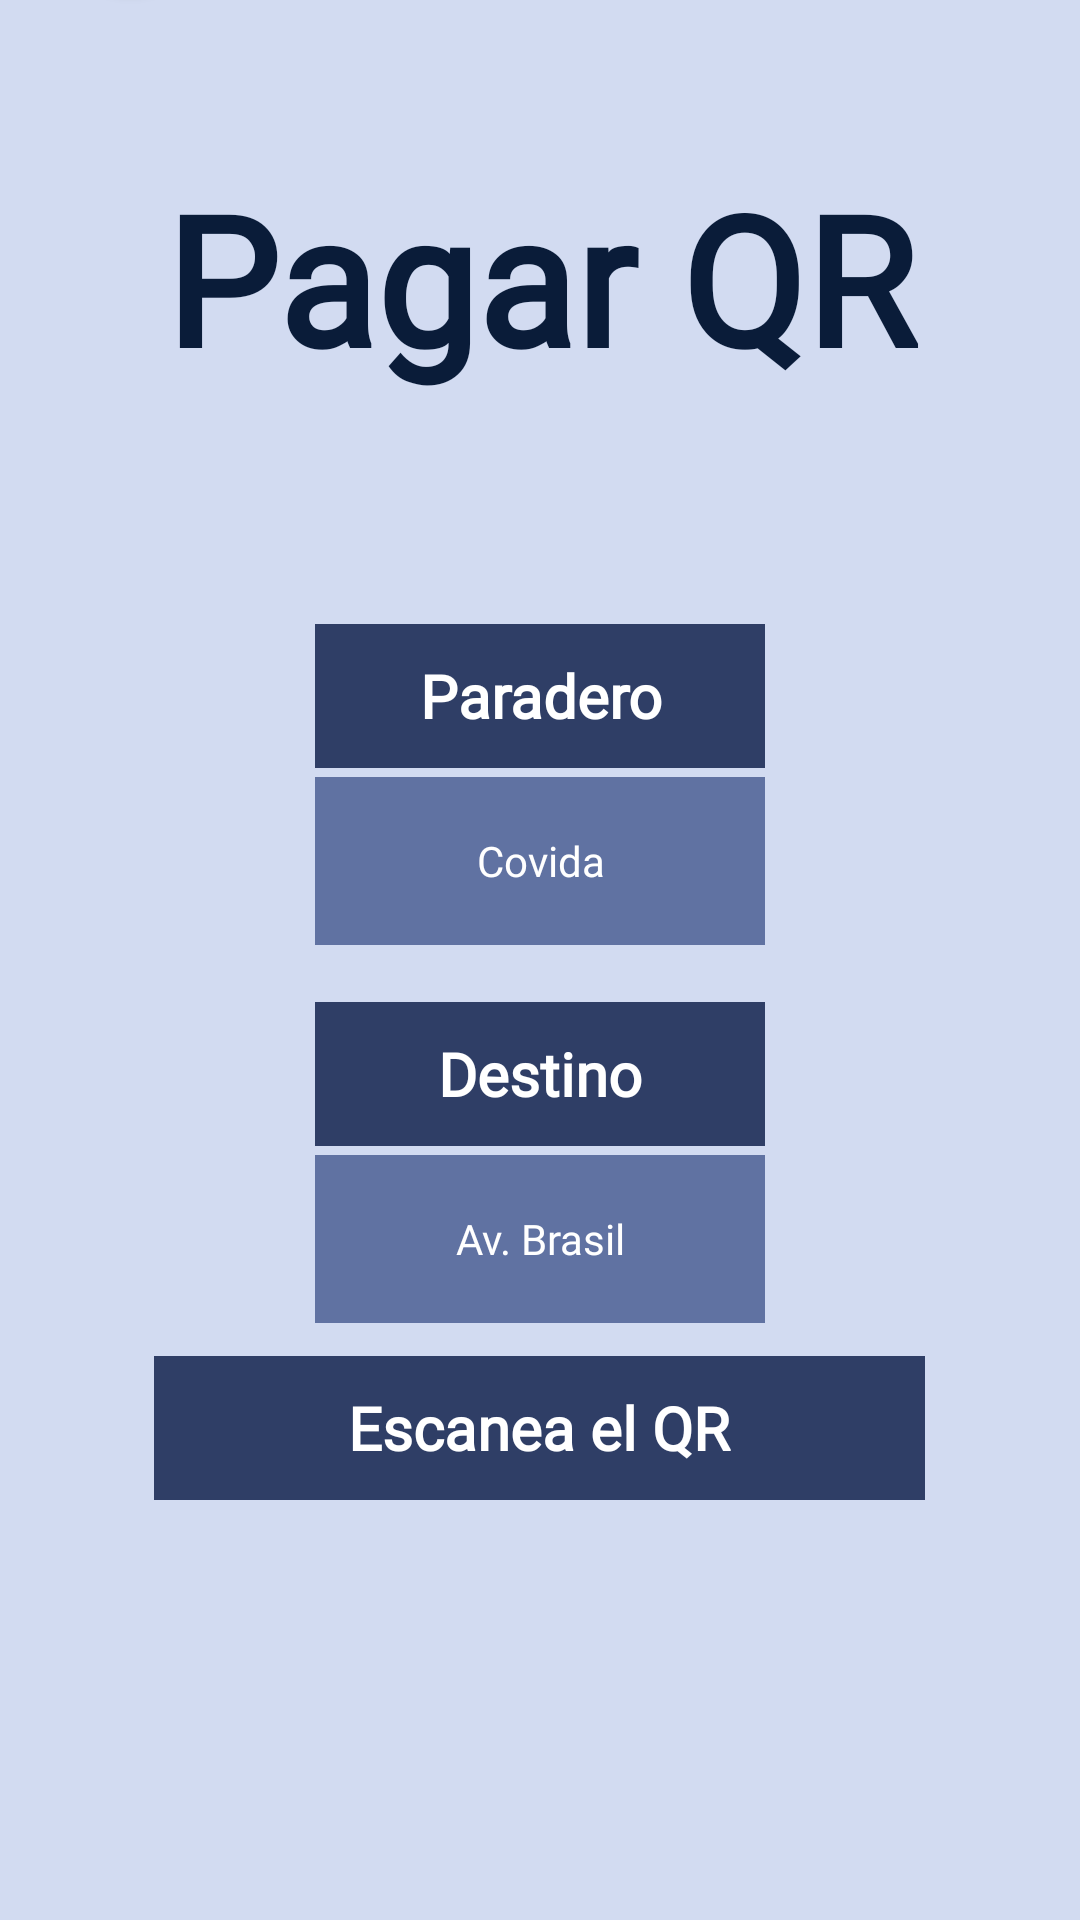

Android layout source for this screen:
<!-- AndroidManifest.xml: application theme Theme.BLUEYBUS -->
<!-- res/layout/pagarqr02.xml -->
<?xml version="1.0" encoding="utf-8"?>
<LinearLayout xmlns:android="http://schemas.android.com/apk/res/android"
    xmlns:app="http://schemas.android.com/apk/res-auto"
    android:orientation="vertical"
    android:background="#D2DBF1"
    android:gravity="center"
    android:layout_width="match_parent"
    android:layout_height="match_parent">

    <LinearLayout
        android:layout_width="match_parent"
        android:layout_height="75dp"
        android:orientation="horizontal">

        <Button
            android:id="@+id/button12"
            android:layout_width="48dp"
            android:layout_height="48dp"
            android:layout_gravity="start|center_vertical"
            android:layout_marginStart="20dp"
            android:background="@drawable/btnatras"
            android:fontFamily="@font/didact_gothic"
            android:gravity="center"
            android:text="@string/icatras"
            android:textColor="#FDFDFD"
            android:textSize="24sp"
            android:textStyle="bold" />

        <TextView
            android:id="@+id/textView25"
            android:layout_width="0dp"
            android:layout_height="wrap_content"
            android:layout_gravity="start|center_vertical"
            android:layout_marginStart="13dp"
            android:layout_weight="1"
            android:fontFamily="@font/didact_gothic"
            android:text="@string/atr_s"
            android:textColor="#0A1C39"
            android:textSize="20sp"
            android:textStyle="bold" />
    </LinearLayout>

    <LinearLayout
        android:layout_width="match_parent"
        android:layout_height="161dp"
        android:orientation="horizontal">

        <TextView
            android:id="@+id/textView26"
            android:layout_width="match_parent"
            android:layout_height="match_parent"
            android:fontFamily="@font/fredoka_one"
            android:gravity="center"
            android:scrollbarStyle="outsideInset"
            android:shadowColor="@color/black"
            android:text="@string/pagar_qr"
            android:textColor="#0A1C39"
            android:textDirection="anyRtl"
            android:textSize="60sp"
            android:textStyle="bold" />
    </LinearLayout>

    <LinearLayout
        android:layout_width="match_parent"
        android:layout_height="530dp"
        android:gravity="center"
        android:orientation="vertical">

        <LinearLayout
            android:layout_width="150dp"
            android:layout_height="120dp"
            android:layout_margin="3dp"
            android:gravity="center"
            android:orientation="vertical">

            <TextView
                android:id="@+id/textView27"
                android:layout_width="150dp"
                android:layout_height="48dp"
                android:layout_margin="3dp"
                android:background="#2F3E66"
                android:fontFamily="@font/didact_gothic"
                android:gravity="center"
                android:text="@string/paradero"
                android:textColor="#FFFFFF"
                android:textSize="20sp"
                android:textStyle="bold" />

            <TextView
                android:id="@+id/textView29"
                android:layout_width="150dp"
                android:layout_height="56dp"
                android:background="#6072A2"
                android:backgroundTint="#6072A2"
                android:focusable="auto"
                android:fontFamily="@font/didact_gothic"
                android:gravity="center"
                android:text="@string/covida"
                android:textColor="#FFFFFF" />
        </LinearLayout>

        <LinearLayout
            android:layout_width="150dp"
            android:layout_height="120dp"
            android:layout_margin="3dp"
            android:gravity="center"
            android:orientation="vertical">

            <TextView
                android:id="@+id/textView28"
                android:layout_width="150dp"
                android:layout_height="48dp"
                android:layout_margin="3dp"
                android:background="#2F3E66"
                android:fontFamily="@font/didact_gothic"
                android:gravity="center"
                android:text="@string/destino"
                android:textColor="#FFFFFF"
                android:textSize="20sp"
                android:textStyle="bold" />

            <TextView
                android:id="@+id/textView30"
                android:layout_width="150dp"
                android:layout_height="56dp"
                android:background="#6072A2"
                android:backgroundTint="#6072A2"
                android:focusable="auto"
                android:fontFamily="@font/didact_gothic"
                android:gravity="center"
                android:text="@string/av_brasil"
                android:textColor="#FFFFFF" />

        </LinearLayout>

        <TextView
            android:id="@+id/textView31"
            android:layout_width="257dp"
            android:layout_height="48dp"
            android:layout_margin="3dp"
            android:background="#2F3E66"
            android:fontFamily="@font/didact_gothic"
            android:gravity="center"
            android:text="@string/escanea_el_qr"
            android:textColor="#FFFFFF"
            android:textSize="20sp"
            android:textStyle="bold" />

        <ImageView
            android:id="@+id/imageView2"
            android:layout_width="158dp"
            android:layout_height="176dp"
            app:srcCompat="@drawable/qr" />
    </LinearLayout>
</LinearLayout>
<!-- resources referenced by this layout -->
<resources>
  <color name="black">#FF000000</color>
  <!-- drawable btnatras (drawable) -->
  <?xml version="1.0" encoding="utf-8"?>
  <shape xmlns:android="http://schemas.android.com/apk/res/android"
      android:shape="oval"
      >
      <solid android:color="#0A1C39"/>
      <stroke android:color="#0A1C39" android:width="2dp"/>
      <size android:width="100dp" android:height="100dp"/>
  </shape>
  <string name="atr_s">Atrás</string>
  <string name="av_brasil">Av. Brasil</string>
  <string name="covida">Covida</string>
  <string name="destino">Destino</string>
  <string name="escanea_el_qr">Escanea el QR</string>
  <string name="icatras">&lt;</string>
  <string name="pagar_qr">Pagar QR</string>
  <string name="paradero">Paradero</string>
  <style name="Theme.BLUEYBUS" parent="Base.Theme.BLUEYBUS" />
  <style name="Base.Theme.BLUEYBUS" parent="Theme.Material3.DayNight.NoActionBar">
          
          
      </style>
</resources>
